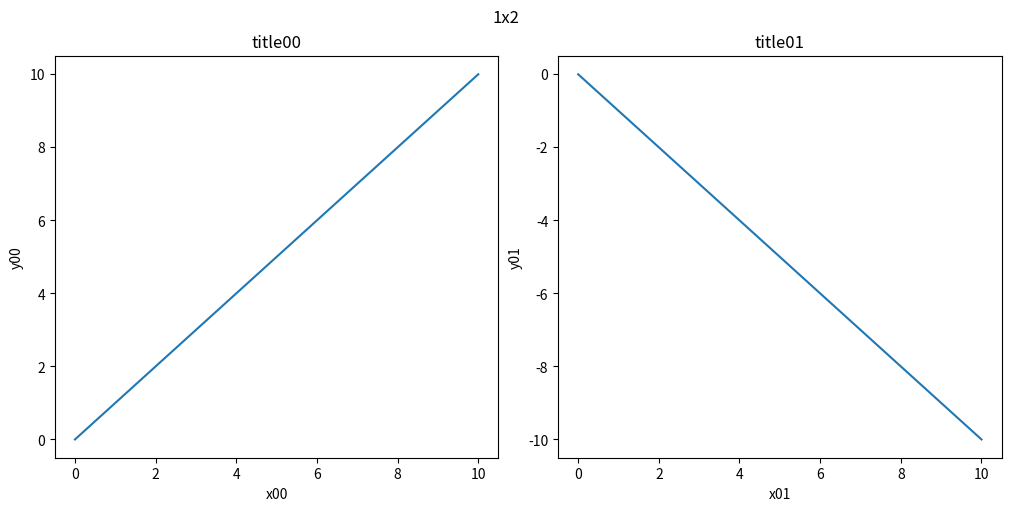

Here is the Python script that generated this plot: (Note: this script raises an exception after producing the figure.)
#!/usr/bin/env python3

import numpy as np
import matplotlib.pyplot as plt
import matplotlib as mpl

def plot_1x2(filename, t, data00, data01, figure_title="figure", plot_titles=["", ""], xlabels=["time [s]", "time [s]"], ylabels=["", ""], fig_num = 1):
    """
    Functionality
        Creates 2 plots in 1 (stacked) by 2 (next to each other) shape
    
    Parameters
        filename: name and relative directory of the output file without file extention (e.g.: "dir/filename") 
        t: array of size N with the sequence of time stamps
        data00: array of size N with the data for plot 0, 0
        data01: array of size N with the data for plot 0, 1
        figure_title: title of the complete figure
        plot_titles: array with titles of the individual plots
        xlabels: array with labels for the individual plots
        ylabels: array with labels for the individual plots
        fig_num: number of the figure
    """
    # Create figure
    fig, axs = plt.subplots(1, 2, figsize=(10, 5), constrained_layout=True, num=fig_num)

    # Plot data
    fig.suptitle(figure_title)

    axs[0].plot(t, data00)
    axs[0].title.set_text(plot_titles[0])
    axs[0].set(xlabel=xlabels[0], ylabel=ylabels[0])

    axs[1].plot(t, data01)
    axs[1].title.set_text(plot_titles[1])
    axs[1].set(xlabel=xlabels[1], ylabel=ylabels[1])

    # Show figure
    fig.canvas.manager.set_window_title(figure_title)
    
    plt.show()
    plt.savefig(filename + '.png')
    plt.close(fig)

def plot_3x2(filename, t, data00, data01, data10, data11, data20, data21, figure_title="figure", plot_titles=["", "", "", "", "", ""], xlabels=["time [s]", "time [s]", "time [s]", "time [s]", "time [s]", "time [s]"], ylabels=["", "", "", "", "", ""], fig_num = 1):
    """
    Functionality
        Creates 6 plots in 3 (stacked) by 2 (next to each other) shape
    
    Parameters
        filename: name and relative directory of the output file without file extention (e.g.: "dir/filename") 
        t: array of size N with the sequence of time stamps
        data00: array of size N with the data for plot 0, 0
        ...
        data21: array of size N with the data for plot 2, 1
        figure_title: title of the complete figure
        plot_titles: array with titles of the individual plots
        xlabels: array with labels for the individual plots
        ylabels: array with labels for the individual plots
        fig_num: number of the figure
    """
    # Create figure
    fig, axs = plt.subplots(3, 2, figsize=(10, 12), constrained_layout=True, num=fig_num) # gridspec_kw=dict(height_ratios=[1, 1, 1], width_ratios=[1, 1]), 

    # Plot data
    fig.suptitle(figure_title)

    axs[0, 0].plot(t, data00)
    axs[0, 0].title.set_text(plot_titles[0])
    axs[0, 0].set(xlabel=xlabels[0], ylabel=ylabels[0])

    axs[0, 1].plot(t, data01)
    axs[0, 1].title.set_text(plot_titles[1])
    axs[0, 1].set(xlabel=xlabels[1], ylabel=ylabels[1])

    axs[1, 0].plot(t, data10)
    axs[1, 0].title.set_text(plot_titles[2])
    axs[1, 0].set(xlabel=xlabels[2], ylabel=ylabels[2])

    axs[1, 1].plot(t, data11)
    axs[1, 1].title.set_text(plot_titles[3])
    axs[1, 1].set(xlabel=xlabels[3], ylabel=ylabels[3])

    axs[2, 0].plot(t, data20)
    axs[2, 0].title.set_text(plot_titles[4])
    axs[2, 0].set(xlabel=xlabels[4], ylabel=ylabels[4])

    axs[2, 1].plot(t, data21)
    axs[2, 1].title.set_text(plot_titles[5])
    axs[2, 1].set(xlabel=xlabels[5], ylabel=ylabels[5])

    # Show figure
    fig.canvas.manager.set_window_title(figure_title)
    
    plt.show()
    plt.savefig(filename + '.png')
    plt.close(fig)


if __name__ == "__main__":
    t = np.linspace(0, 10, 101)
    d00 = t
    d01 = -t
    d10 = np.sin(t)
    d11 = np.cos(t)
    d20 = -np.sin(t)
    d21 = -np.cos(t)

    plot_titles = ["title00", "title01", "title10", "title11", "title20", "title21"]
    xlabels = ["x00", "x01", "x10", "x11", "x20", "x21"]
    ylabels = ["y00", "y01", "y10", "y11", "y20", "y21"]

    # test plot_1x2
    plot_1x2('Figures/test_1x2', t, d00, d01, "1x2", ["title00", "title01"], ["x00", "x01"], ["y00", "y01"], 2)

    # test plot_3x2
    plot_3x2('Figures/test_3x2', t, d00, d01, d10, d11, d20, d21, "test figure title", plot_titles, xlabels, ylabels, 1)